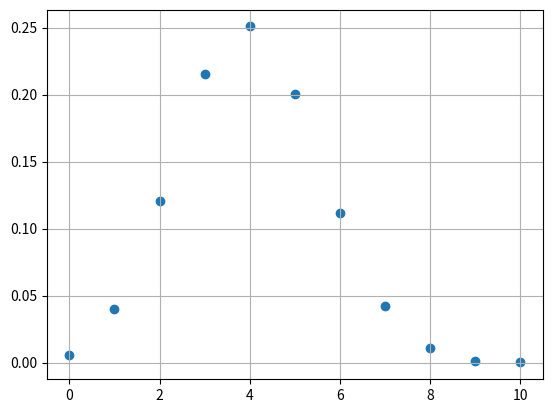

Recreate this plot in Python.
import numpy as np
import matplotlib.pyplot as plt
from scipy.special import comb
p = 0.4
n = 10
x = np.linspace(0,n,n+1)
y = comb(n,x)*p**x*(1-p)**(n-x)
print(x)
print(y)
plt.scatter(x,y)
plt.grid(True)
plt.show()
